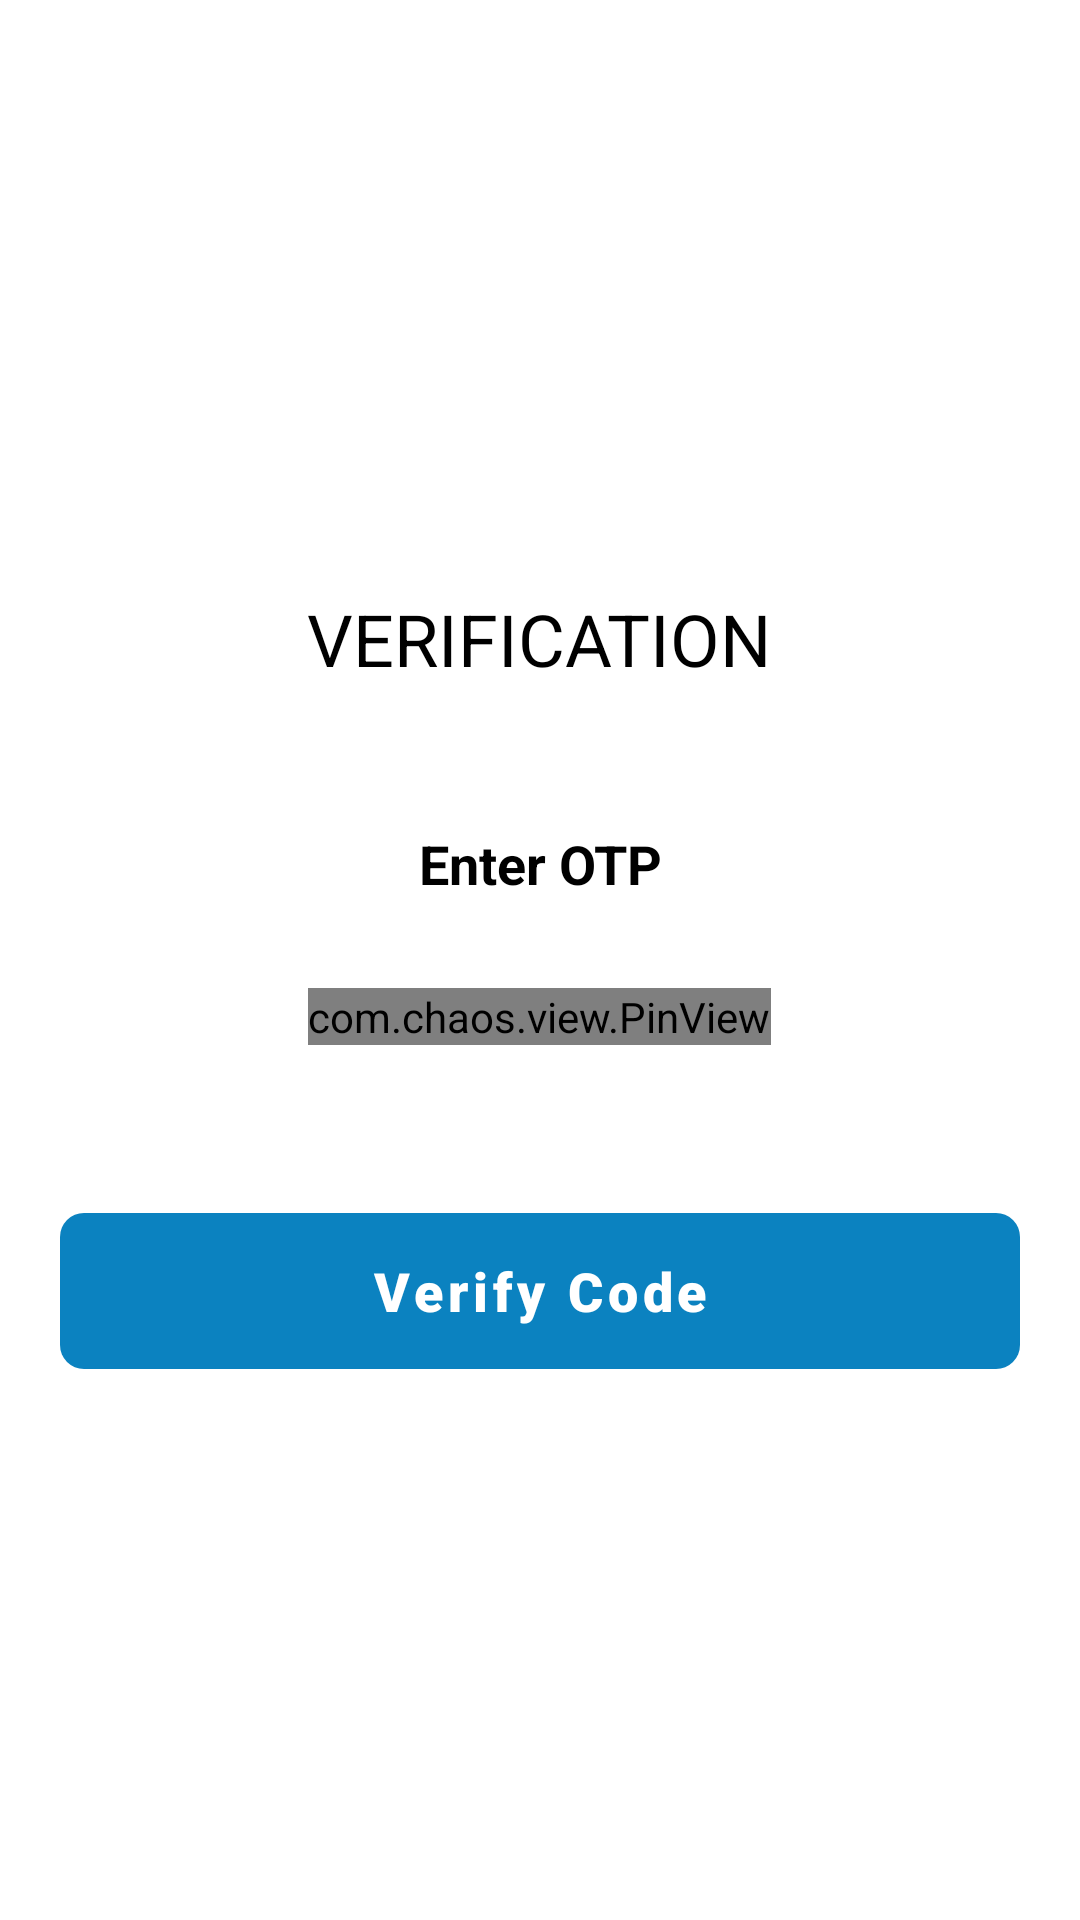

Reconstruct the res/layout file that produces this screen, plus the resources it refers to.
<!-- AndroidManifest.xml: application theme Theme.HotelCheckIn -->
<!-- res/layout/activity_verifiaction.xml -->
<?xml version="1.0" encoding="utf-8"?>
<ScrollView xmlns:android="http://schemas.android.com/apk/res/android"
    xmlns:app="http://schemas.android.com/apk/res-auto"
    xmlns:tools="http://schemas.android.com/tools"
    android:layout_width="match_parent"
    android:layout_height="match_parent"
    tools:context=".authentication.VerifiactionActivity">

    <LinearLayout
        android:layout_width="match_parent"
        android:layout_height="wrap_content"
        android:orientation="vertical"
        android:paddingTop="200dp">


        <TextView
            android:layout_width="wrap_content"
            android:layout_height="wrap_content"
            android:layout_gravity="center"
            android:includeFontPadding="false"
            android:text="VERIFICATION"
            android:textAlignment="center"
            android:textColor="#000"
            android:textSize="24sp" />

        <TextView
            android:layout_width="wrap_content"
            android:layout_height="wrap_content"
            android:layout_gravity="center"
            android:layout_marginTop="50dp"
            android:includeFontPadding="false"
            android:text="Enter OTP"
            android:textAlignment="center"
            android:textColor="#000"
            android:textSize="18sp"
            android:textStyle="bold" />


        <com.chaos.view.PinView
            android:id="@+id/pinView"
            style="@style/PinWidget.PinView"
            android:layout_width="wrap_content"
            android:layout_height="wrap_content"
            android:layout_gravity="center"
            android:layout_margin="30dp"
            android:cursorVisible="true"
            android:inputType="number"
            app:cursorColor="@color/blue_500"
            app:hideLineWhenFilled="true"
            app:itemCount="6"
            app:itemHeight="50dp"
            app:itemRadius="10dp"
            app:itemWidth="50dp" />

        <com.google.android.material.button.MaterialButton
            android:id="@+id/verifyCode"
            style="@style/Widget.MaterialComponents.Button.UnelevatedButton"
            android:layout_width="match_parent"
            android:layout_height="64dp"
            android:layout_marginTop="30dp"
            android:fontFamily="sans-serif-black"
            android:text="Verify Code"
            android:textAllCaps="false"
            android:textColor="@color/white"
            android:textSize="18sp"
            app:cornerRadius="8dp"
            android:layout_margin="20dp">

        </com.google.android.material.button.MaterialButton>

    </LinearLayout>

</ScrollView>
<!-- resources referenced by this layout -->
<resources>
  <color name="blue_500">#0b82c0</color>
  <color name="white">#FFFFFFFF</color>
  <style name="Theme.HotelCheckIn" parent="Theme.MaterialComponents.DayNight.DarkActionBar">
          
          <item name="colorPrimary">@color/blue_500</item>
          <item name="colorPrimaryVariant">@color/blue_700</item>
          <item name="colorOnPrimary">@color/white</item>
          
          <item name="colorSecondary">@color/blue_200</item>
          <item name="colorSecondaryVariant">@color/blue_700</item>
          <item name="colorOnSecondary">@color/black</item>
          
          <item name="android:statusBarColor" tools:targetApi="l">?attr/colorPrimaryVariant</item>
          
      </style>
  <color name="blue_700">#03528a</color>
  <color name="blue_200">#32afe5</color>
  <color name="black">#FF000000</color>
</resources>
